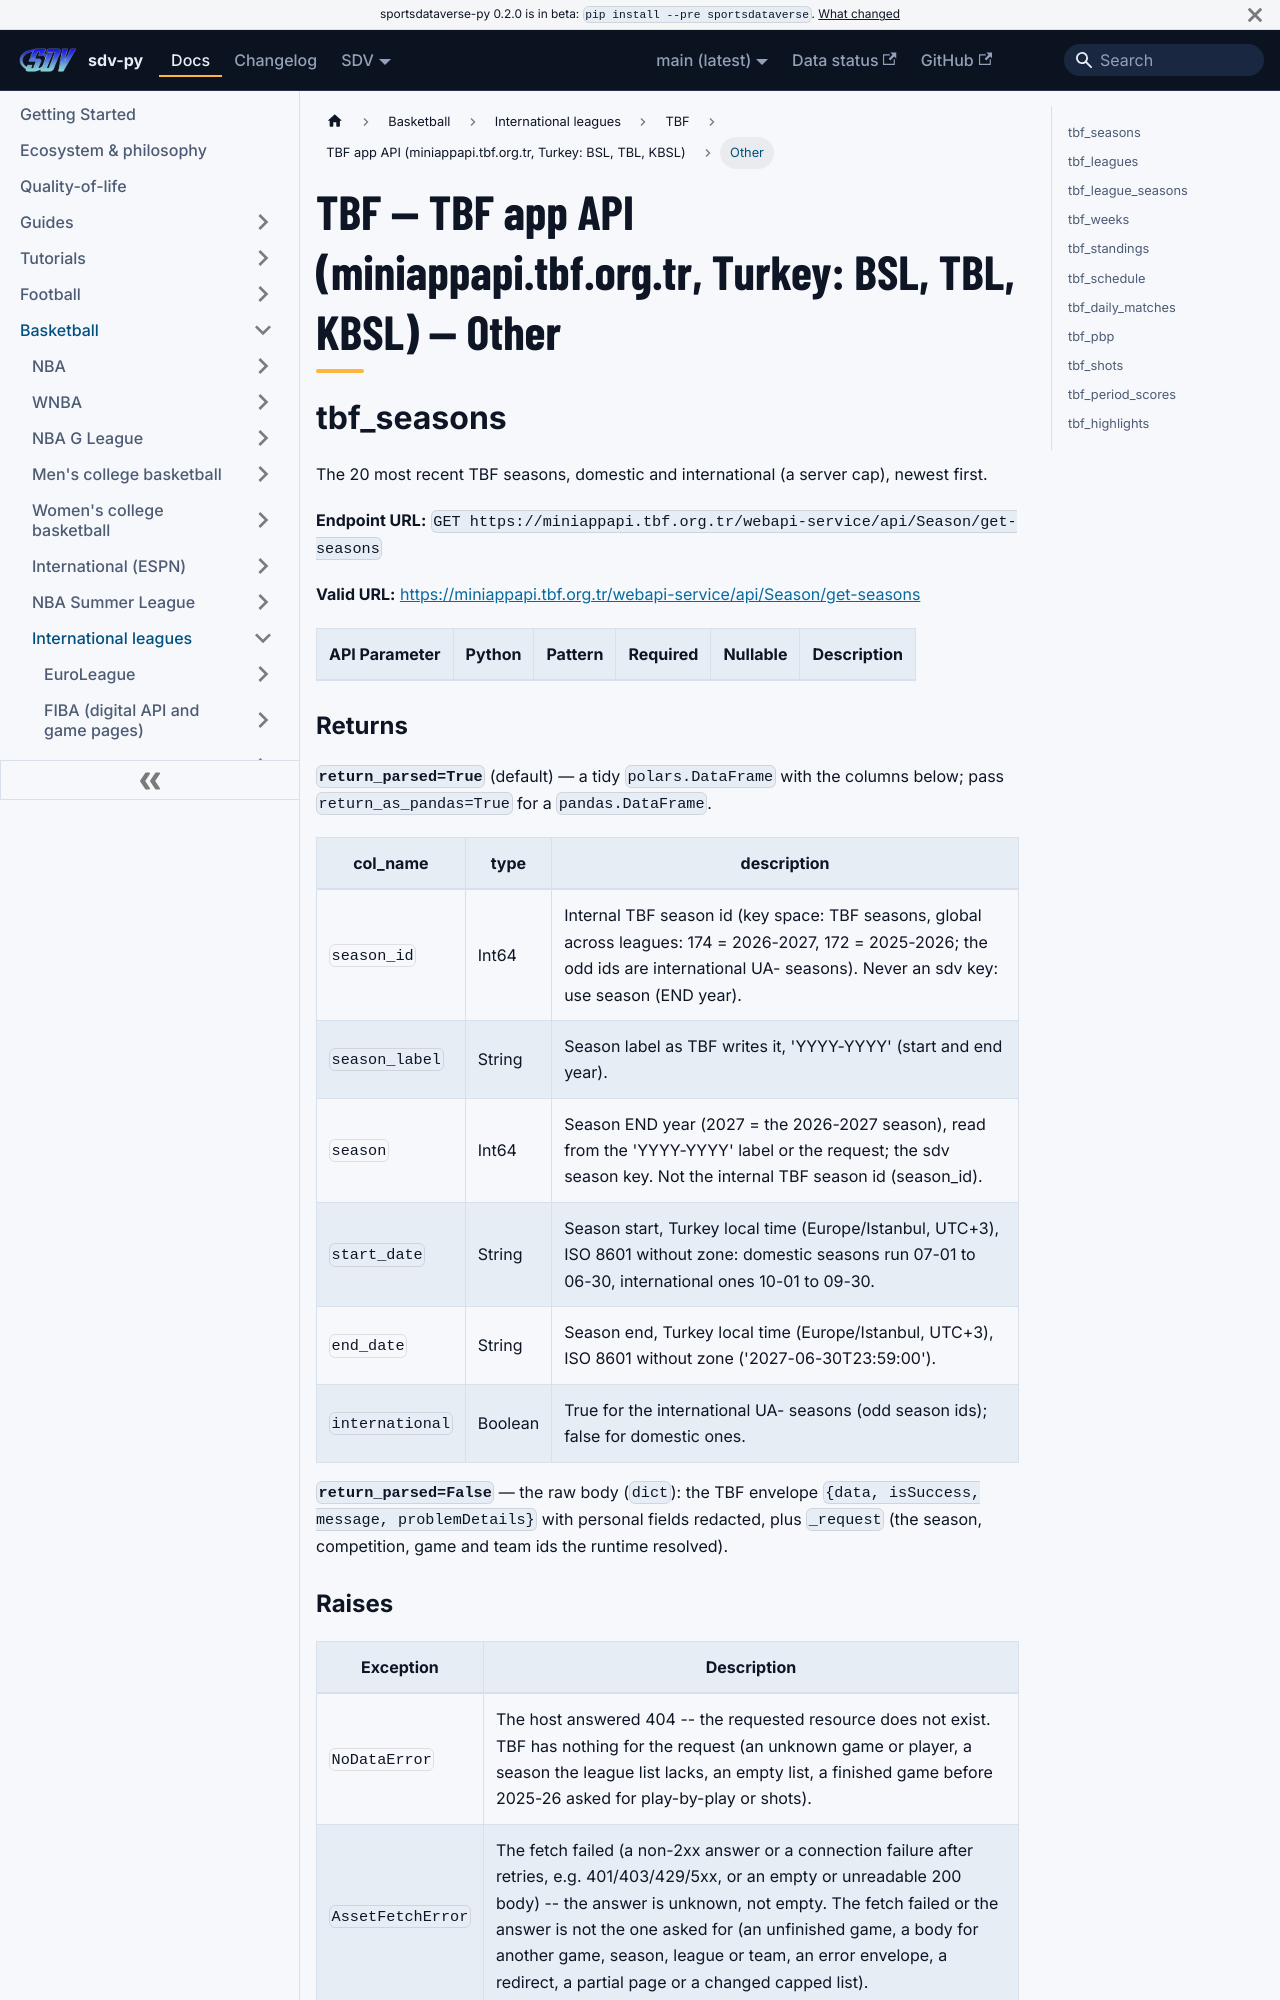

repository: sportsdataverse/sportsdataverse-py · page: docs/tbf/reference/tbf/other/index.html · generator: docusaurus

---
title: "TBF — TBF app API (miniappapi.tbf.org.tr, Turkey: BSL, TBL, KBSL) — Other"
sidebar_label: "Other"
sidebar_position: 5
description: "TBF — TBF app API (miniappapi.tbf.org.tr, Turkey: BSL, TBL, KBSL) — Other — function reference in sdv-py, the SportsDataverse Python package."
toc_max_heading_level: 2
---
# TBF — TBF app API (miniappapi.tbf.org.tr, Turkey: BSL, TBL, KBSL) — Other

## tbf_seasons

The 20 most recent TBF seasons, domestic and international (a server cap), newest first.

**Endpoint URL:** `GET https://miniappapi.tbf.org.tr/webapi-service/api/Season/get-seasons`

**Valid URL:** [https://miniappapi.tbf.org.tr/webapi-service/api/Season/get-seasons](https://miniappapi.tbf.org.tr/webapi-service/api/Season/get-seasons)

| API Parameter | Python | Pattern | Required | Nullable | Description |
|---|---|:---:|:---:|:---:|---|

### Returns {#tbf_seasons-returns}

**`return_parsed=True`** (default) — a tidy `polars.DataFrame` with the columns below; pass `return_as_pandas=True` for a `pandas.DataFrame`.

| col_name | type | description |
|---|---|---|
| `season_id` | Int64 | Internal TBF season id (key space: TBF seasons, global across leagues: 174 = 2026-2027, 172 = 2025-2026; the odd ids are international UA- seasons). Never an sdv key: use season (END year). |
| `season_label` | String | Season label as TBF writes it, 'YYYY-YYYY' (start and end year). |
| `season` | Int64 | Season END year (2027 = the 2026-2027 season), read from the 'YYYY-YYYY' label or the request; the sdv season key. Not the internal TBF season id (season_id). |
| `start_date` | String | Season start, Turkey local time (Europe/Istanbul, UTC+3), ISO 8601 without zone: domestic seasons run 07-01 to 06-30, international ones 10-01 to 09-30. |
| `end_date` | String | Season end, Turkey local time (Europe/Istanbul, UTC+3), ISO 8601 without zone ('2027-06-30T23:59:00'). |
| `international` | Boolean | True for the international UA- seasons (odd season ids); false for domestic ones. |

**`return_parsed=False`** — the raw body (`dict`): the TBF envelope `{data, isSuccess, message, problemDetails}` with personal fields redacted, plus `_request` (the season, competition, game and team ids the runtime resolved).
